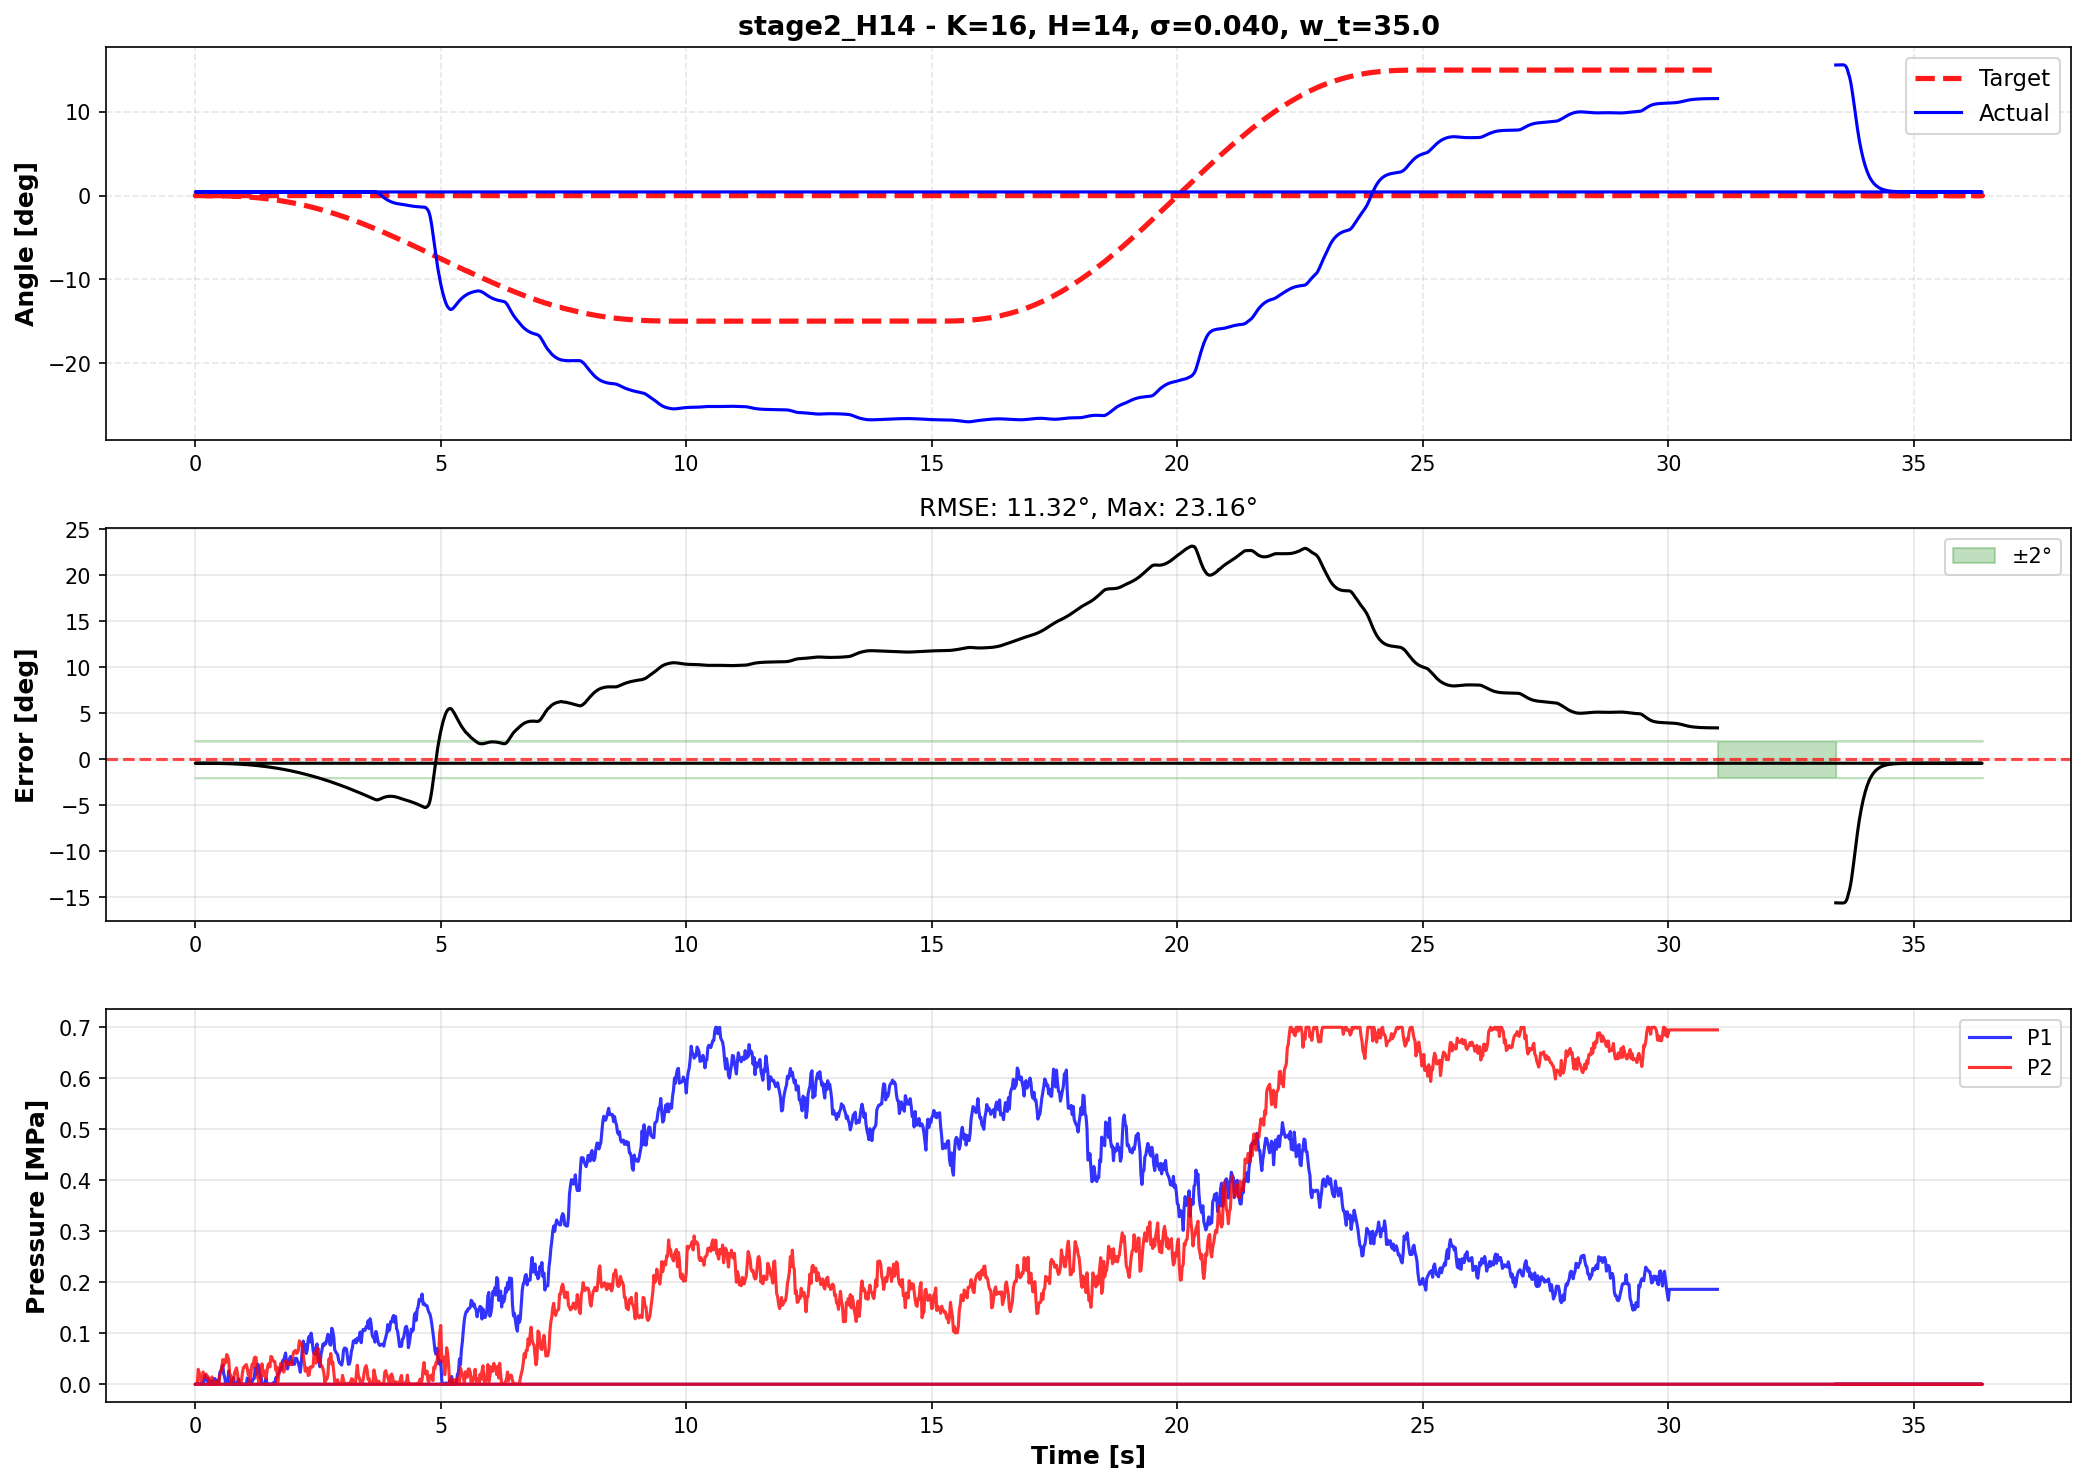

The file beside this chart, header and first rows:
time, theta, target, p1_cmd, p2_cmd, error
33.41, 15.61, 0.0, 0.0, 0.0, -15.61
33.43, 15.61, 0.0, 0.0, 0.0, -15.61
33.45, 15.62, 0.0, 0.0, 0.0, -15.62
33.47, 15.62, 0.0, 0.0, 0.0, -15.62
33.49, 15.62, 0.0, 0.0, 0.0, -15.62
33.51, 15.62, 0.0, 0.0, 0.0, -15.62
33.53, 15.63, 0.0, 0.0, 0.0, -15.63
33.55, 15.62, 0.0, 0.0, 0.0, -15.62
33.57, 15.62, 0.0, 0.0, 0.0, -15.62
33.59, 15.58, 0.0, 0.0, 0.0, -15.58
33.61, 15.49, 0.0, 0.0, 0.0, -15.49
33.63, 15.3, 0.0, 0.0, 0.0, -15.3
33.65, 15, 0.0, 0.0, 0.0, -15
33.67, 14.57, 0.0, 0.0, 0.0, -14.57
33.69, 14.2, 0.0, 0.0, 0.0, -14.2
33.71, 13.68, 0.0, 0.0, 0.0, -13.68
33.73, 13.04, 0.0, 0.0, 0.0, -13.04
33.75, 12.29, 0.0, 0.0, 0.0, -12.29
33.77, 11.46, 0.0, 0.0, 0.0, -11.46
33.79, 10.59, 0.0, 0.0, 0.0, -10.59
33.81, 9.723, 0.0, 0.0, 0.0, -9.723
33.83, 8.875, 0.0, 0.0, 0.0, -8.875
33.85, 8.064, 0.0, 0.0, 0.0, -8.064
33.87, 7.3, 0.0, 0.0, 0.0, -7.3
33.89, 6.589, 0.0, 0.0, 0.0, -6.589
33.91, 5.972, 0.0, 0.0, 0.0, -5.972
33.93, 5.398, 0.0, 0.0, 0.0, -5.398
33.95, 4.868, 0.0, 0.0, 0.0, -4.868
33.97, 4.384, 0.0, 0.0, 0.0, -4.384
33.99, 3.943, 0.0, 0.0, 0.0, -3.943
34.01, 3.545, 0.0, 0.0, 0.0, -3.545
34.03, 3.187, 0.0, 0.0, 0.0, -3.187
34.05, 2.865, 0.0, 0.0, 0.0, -2.865
34.07, 2.578, 0.0, 0.0, 0.0, -2.578
34.09, 2.322, 0.0, 0.0, 0.0, -2.322
34.11, 2.095, 0.0, 0.0, 0.0, -2.095
34.13, 1.898, 0.0, 0.0, 0.0, -1.898
34.15, 1.722, 0.0, 0.0, 0.0, -1.722
34.17, 1.567, 0.0, 0.0, 0.0, -1.567
34.19, 1.429, 0.0, 0.0, 0.0, -1.429
34.21, 1.307, 0.0, 0.0, 0.0, -1.307
34.23, 1.199, 0.0, 0.0, 0.0, -1.199
34.25, 1.105, 0.0, 0.0, 0.0, -1.105
34.27, 1.021, 0.0, 0.0, 0.0, -1.021
34.29, 0.9482, 0.0, 0.0, 0.0, -0.9482
34.31, 0.884, 0.0, 0.0, 0.0, -0.884
34.33, 0.8277, 0.0, 0.0, 0.0, -0.8277
34.35, 0.7787, 0.0, 0.0, 0.0, -0.7787
34.37, 0.7358, 0.0, 0.0, 0.0, -0.7358
34.39, 0.6982, 0.0, 0.0, 0.0, -0.6982
34.41, 0.6652, 0.0, 0.0, 0.0, -0.6652
34.43, 0.6364, 0.0, 0.0, 0.0, -0.6364
34.45, 0.6112, 0.0, 0.0, 0.0, -0.6112
34.47, 0.5891, 0.0, 0.0, 0.0, -0.5891
34.49, 0.5699, 0.0, 0.0, 0.0, -0.5699
34.51, 0.5531, 0.0, 0.0, 0.0, -0.5531
34.53, 0.5384, 0.0, 0.0, 0.0, -0.5384
34.55, 0.5256, 0.0, 0.0, 0.0, -0.5256
34.57, 0.5145, 0.0, 0.0, 0.0, -0.5145
34.59, 0.5048, 0.0, 0.0, 0.0, -0.5048
... 1,641 more rows
